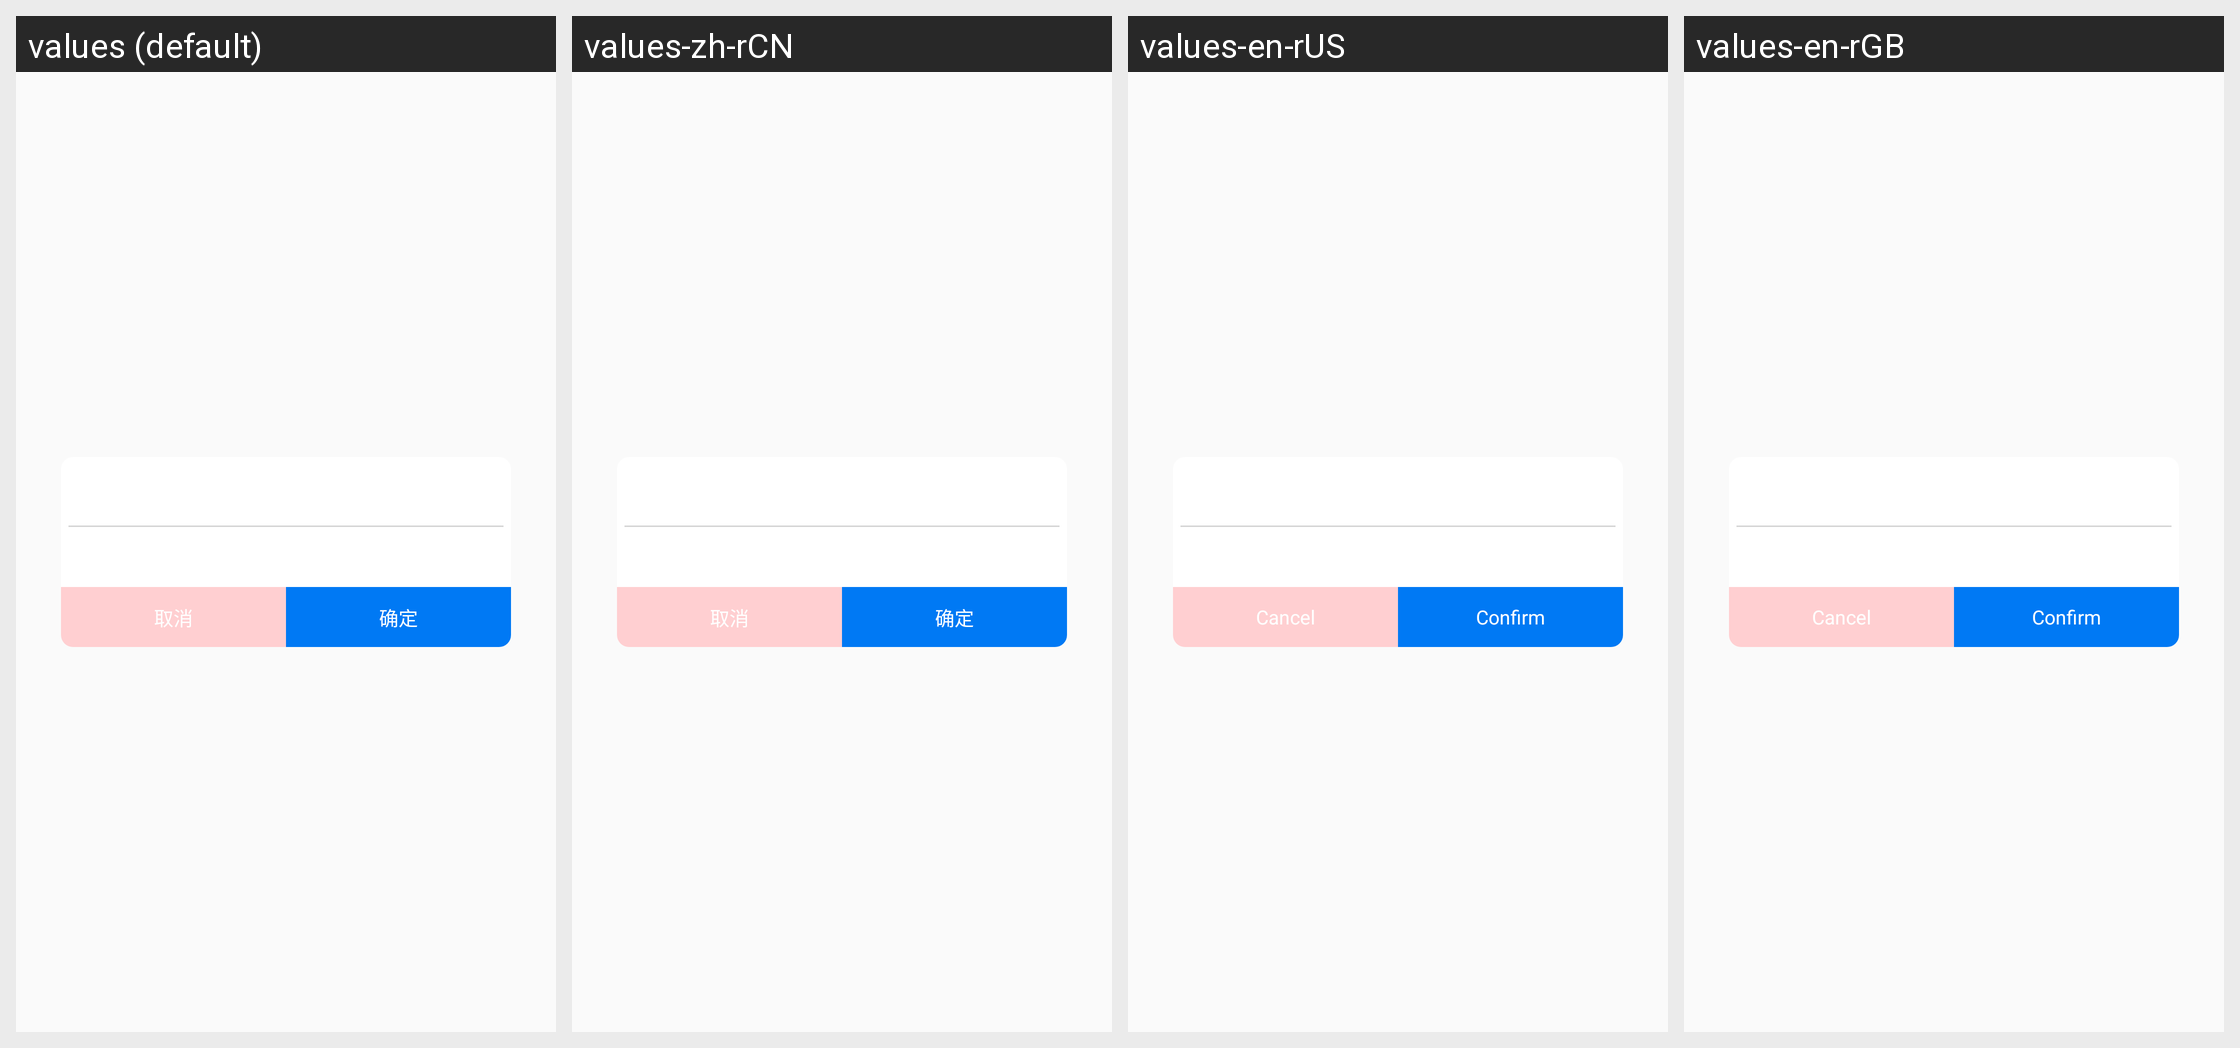

The same Android screen rendered under several of its app's locales, left to right. List the strings drawn on it with the default value and each locale's translation.
Android screen res/layout/dialog_custom_view.xml rendered under 4 locales, left to right: values (default), values-zh-rCN, values-en-rUS, values-en-rGB. Device: Nexus 5 (rendered at 1080×1920; each locale shown at half size, 540×960, under a caption strip naming it); theme ActivityAnimation.
Strings drawn on this screen, with the default value and each locale's value (text and hints the layout hard-codes, and strings that could not be matched under every locale, appear in the picture but are not listed):

cancel
  values: 取消
  values-zh-rCN: 取消
  values-en-rUS: Cancel
  values-en-rGB: Cancel

confirm
  values: 确定
  values-zh-rCN: 确定
  values-en-rUS: Confirm
  values-en-rGB: Confirm
